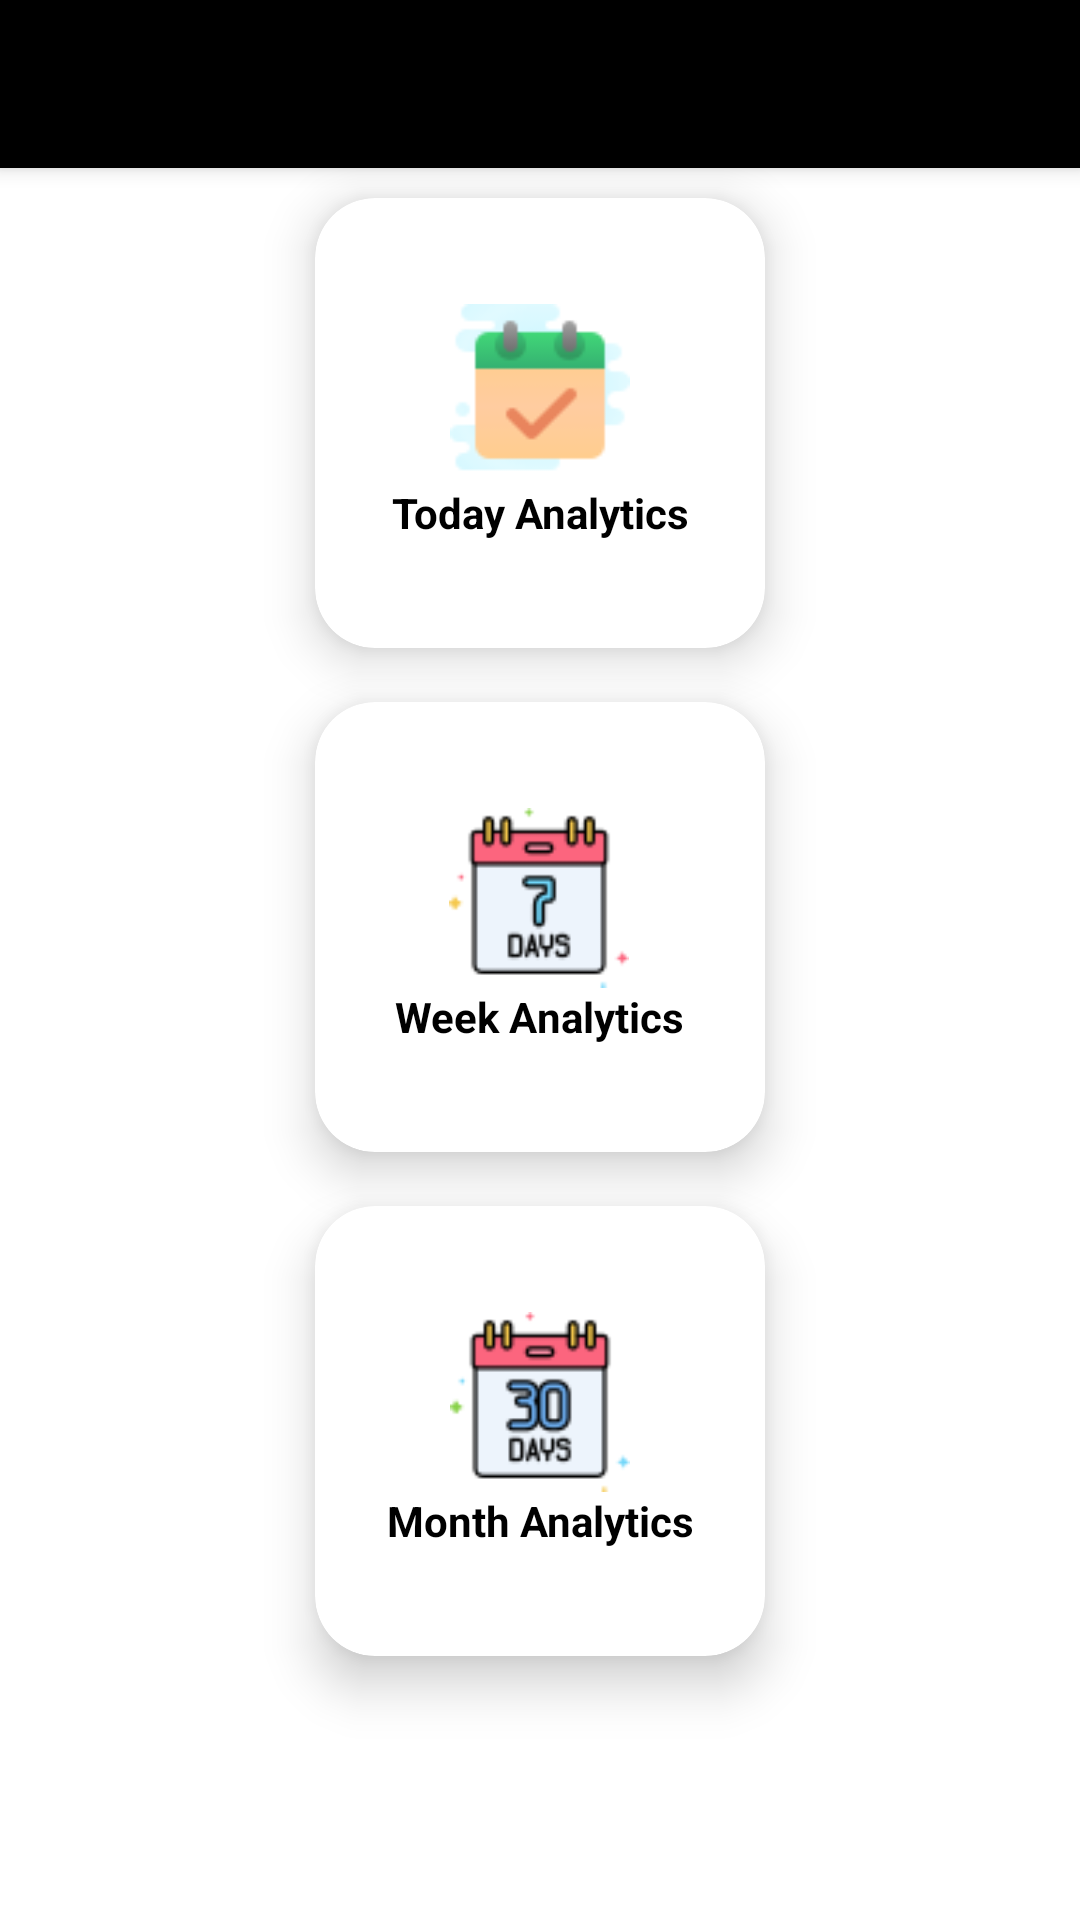

Layout XML and referenced resources for this Android screen:
<!-- AndroidManifest.xml: application theme Theme.PersonalExpenseTracker -->
<!-- res/layout/activity_select_analytics.xml -->
<?xml version="1.0" encoding="utf-8"?>
<LinearLayout xmlns:android="http://schemas.android.com/apk/res/android"
    xmlns:app="http://schemas.android.com/apk/res-auto"
    xmlns:tools="http://schemas.android.com/tools"
    android:layout_width="match_parent"
    android:layout_height="match_parent"
    android:orientation="vertical"
    tools:context=".SelectAnalyticsActivity">

    <androidx.appcompat.widget.Toolbar
        android:id="@+id/toolbar"
        android:layout_width="match_parent"
        android:layout_height="wrap_content"
        android:background="#000"
        android:elevation="4dp"
        app:popupTheme="@style/Theme.AppCompat.DayNight.NoActionBar"/>


    <androidx.cardview.widget.CardView
        android:layout_width="150dp"
        android:layout_height="150dp"
        android:layout_marginTop="10dp"
        android:layout_gravity="center"
        app:cardCornerRadius="20dp"
        app:cardElevation="10dp"
        android:layout_marginRight="8dp"
        android:layout_marginLeft="8dp"
        android:layout_marginBottom="8dp"
        android:background="#fff">

        <LinearLayout
            android:layout_width="wrap_content"
            android:layout_height="wrap_content"
            android:orientation="vertical"
            android:layout_gravity="center_vertical|center_horizontal"
            android:gravity="center">

            <ImageView
                android:id="@+id/todayAnalyticsCardView"
                android:layout_width="60dp"
                android:layout_height="60dp"
                android:src="@drawable/today" />

            <TextView
                android:layout_width="wrap_content"
                android:layout_height="wrap_content"
                android:text="Today Analytics"
                android:textStyle="bold"
                android:textColor="#000"
                android:textAlignment="center"/>

        </LinearLayout>
    </androidx.cardview.widget.CardView>

    <androidx.cardview.widget.CardView
        android:layout_width="150dp"
        android:layout_height="150dp"
        android:layout_marginTop="10dp"
        android:layout_gravity="center"
        app:cardCornerRadius="20dp"
        app:cardElevation="10dp"
        android:layout_marginRight="8dp"
        android:layout_marginLeft="8dp"
        android:layout_marginBottom="8dp"
        android:background="#fff">

        <LinearLayout
            android:layout_width="wrap_content"
            android:layout_height="wrap_content"
            android:orientation="vertical"
            android:layout_gravity="center_vertical|center_horizontal"
            android:gravity="center">

            <ImageView
                android:id="@+id/weekAnalyticsCardView"
                android:layout_width="60dp"
                android:layout_height="60dp"
                android:src="@drawable/week" />

            <TextView
                android:layout_width="wrap_content"
                android:layout_height="wrap_content"
                android:text="Week Analytics"
                android:textStyle="bold"
                android:textColor="#000"
                android:textAlignment="center"/>

        </LinearLayout>
    </androidx.cardview.widget.CardView>

    <androidx.cardview.widget.CardView
        android:layout_width="150dp"
        android:layout_height="150dp"
        android:layout_marginTop="10dp"
        android:layout_gravity="center"
        app:cardCornerRadius="20dp"
        app:cardElevation="10dp"
        android:layout_marginRight="8dp"
        android:layout_marginLeft="8dp"
        android:layout_marginBottom="8dp"
        android:background="#fff">

        <LinearLayout
            android:layout_width="wrap_content"
            android:layout_height="wrap_content"
            android:orientation="vertical"
            android:layout_gravity="center_vertical|center_horizontal"
            android:gravity="center">

            <ImageView
                android:id="@+id/monthAnalyticsCardView"
                android:layout_width="60dp"
                android:layout_height="60dp"
                android:src="@drawable/month" />

            <TextView
                android:layout_width="wrap_content"
                android:layout_height="wrap_content"
                android:text="Month Analytics"
                android:textStyle="bold"
                android:textColor="#000"
                android:textAlignment="center"/>

        </LinearLayout>
    </androidx.cardview.widget.CardView>

</LinearLayout>
<!-- resources referenced by this layout -->
<resources>
  <!-- drawable month: png bitmap (drawable, 3283 bytes) -->
  <!-- drawable today: png bitmap (drawable, 2426 bytes) -->
  <!-- drawable week: png bitmap (drawable, 2722 bytes) -->
  <style name="Theme.PersonalExpenseTracker" parent="Theme.MaterialComponents.DayNight.NoActionBar">
          
          <item name="colorPrimary">@color/purple_500</item>
          <item name="colorPrimaryVariant">@color/purple_700</item>
          <item name="colorOnPrimary">@color/white</item>
          
          <item name="colorSecondary">@color/teal_200</item>
          <item name="colorSecondaryVariant">@color/teal_700</item>
          <item name="colorOnSecondary">@color/black</item>
          
          <item name="android:statusBarColor" tools:targetApi="l">?attr/colorPrimaryVariant</item>
          
      </style>
  <!-- not gathered from this repository: default colours our renderer supplied (Android Studio template values) -->
  <color name="purple_500">#FF6200EE</color>
  <color name="purple_700">#FF3700B3</color>
  <color name="teal_200">#FF03DAC5</color>
  <color name="teal_700">#FF018786</color>
  <color name="black">#FF000000</color>
  <color name="white">#FFFFFFFF</color>
</resources>
